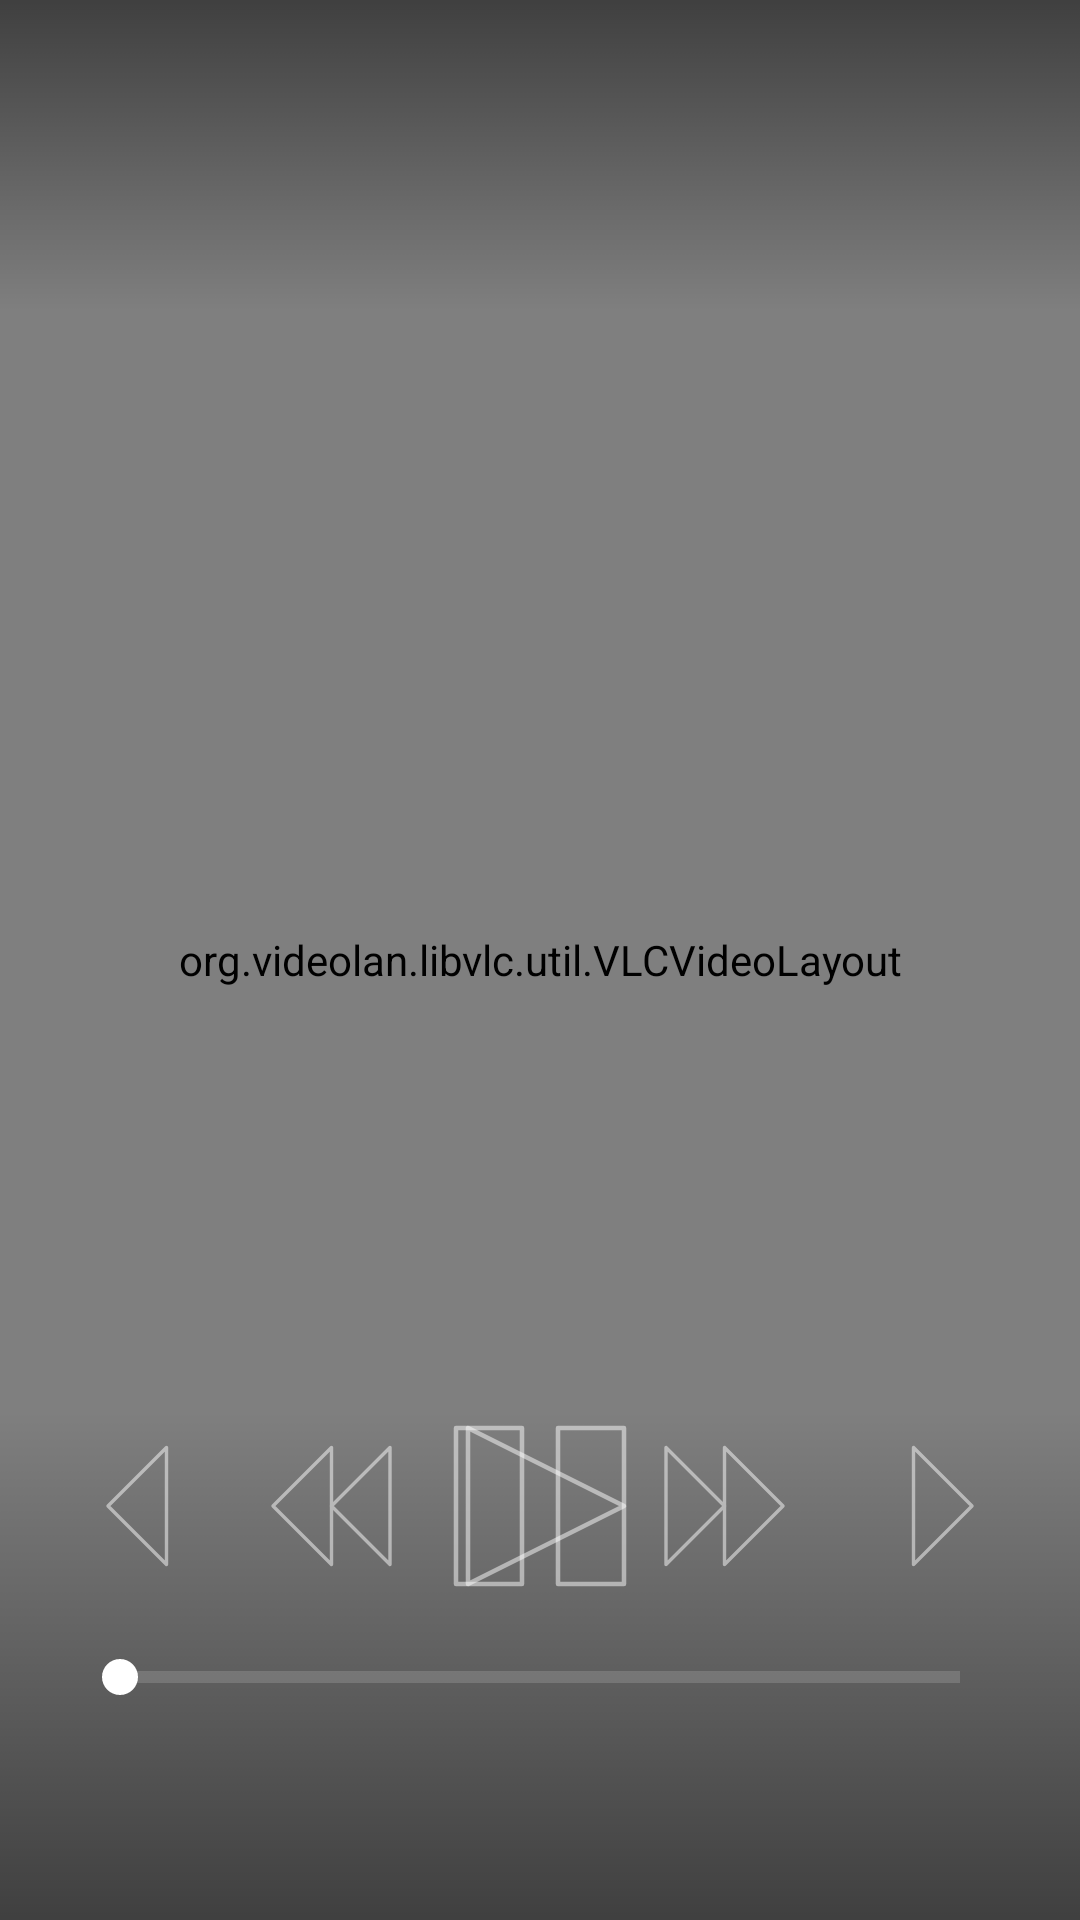

The Android layout XML behind this screen, and the referenced resources:
<!-- AndroidManifest.xml: application theme Theme.HappyGallery -->
<!-- res/layout/activity_video_viewer_vlc.xml -->
<?xml version="1.0" encoding="utf-8"?>
<androidx.constraintlayout.widget.ConstraintLayout xmlns:android="http://schemas.android.com/apk/res/android"
    xmlns:app="http://schemas.android.com/apk/res-auto"
    xmlns:tools="http://schemas.android.com/tools"
    android:layout_width="match_parent"
    android:layout_height="match_parent"
    android:background="@color/content_background"
    android:theme="@style/ImageViewerActionBar"
    tools:context=".views.VideoViewerVlcActivity">

    <org.videolan.libvlc.util.VLCVideoLayout
        android:id="@+id/videoViewerVlcLayout"
        android:layout_width="0dp"
        android:layout_height="0dp"
        android:fitsSystemWindows="false"
        app:layout_constraintBottom_toBottomOf="parent"
        app:layout_constraintEnd_toEndOf="parent"
        app:layout_constraintStart_toStartOf="parent"
        app:layout_constraintTop_toTopOf="parent" />

    <ImageView
        android:id="@+id/videoViewerTopFade"
        android:layout_width="0dp"
        android:layout_height="0dp"
        android:adjustViewBounds="true"
        android:rotation="180"
        android:scaleType="fitXY"
        app:layout_constraintBottom_toBottomOf="@+id/videoViewerToolbar"
        app:layout_constraintEnd_toEndOf="parent"
        app:layout_constraintStart_toStartOf="parent"
        app:layout_constraintTop_toTopOf="parent"
        app:srcCompat="@drawable/full_fade" />

    <ImageView
        android:id="@+id/videoViewerBottomFade2"
        android:layout_width="0dp"
        android:layout_height="0dp"
        android:adjustViewBounds="true"
        android:scaleType="fitXY"
        app:layout_constraintBottom_toBottomOf="parent"
        app:layout_constraintEnd_toEndOf="parent"
        app:layout_constraintStart_toStartOf="parent"
        app:layout_constraintTop_toTopOf="@+id/videoViewerControlsLayout"
        app:srcCompat="@drawable/full_fade" />

    <androidx.appcompat.widget.Toolbar
        android:id="@+id/videoViewerToolbar"
        android:layout_width="0dp"
        android:layout_height="wrap_content"
        android:minHeight="?attr/actionBarSize"
        android:theme="@style/ImageViewerActionBar"
        app:layout_constraintEnd_toEndOf="parent"
        app:layout_constraintStart_toStartOf="parent"
        app:layout_constraintTop_toTopOf="@+id/videoViewerTopGuideline" />

    <androidx.constraintlayout.widget.Guideline
        android:id="@+id/videoViewerTopGuideline"
        android:layout_width="wrap_content"
        android:layout_height="wrap_content"
        android:orientation="horizontal"
        app:layout_constraintGuide_begin="48dp" />

    <androidx.constraintlayout.widget.Guideline
        android:id="@+id/videoViewerBottomGuideline"
        android:layout_width="wrap_content"
        android:layout_height="wrap_content"
        android:orientation="horizontal"
        app:layout_constraintGuide_end="48dp" />

    <androidx.constraintlayout.widget.ConstraintLayout
        android:id="@+id/videoViewerControlsLayout"
        android:layout_width="0dp"
        android:layout_height="wrap_content"
        android:clickable="true"
        app:layout_constraintBottom_toTopOf="@+id/videoViewerBottomGuideline"
        app:layout_constraintEnd_toEndOf="parent"
        app:layout_constraintHorizontal_bias="0.0"
        app:layout_constraintStart_toStartOf="parent">

        <ImageButton
            android:id="@+id/videoViewerPlayButton"
            android:layout_width="64dp"
            android:layout_height="64dp"
            android:layout_marginBottom="16dp"
            android:adjustViewBounds="true"
            android:alpha="0.5"
            android:background="@null"
            android:scaleType="fitCenter"
            android:visibility="visible"
            app:layout_constraintBottom_toTopOf="@+id/videoViewerProgressBar"
            app:layout_constraintEnd_toEndOf="parent"
            app:layout_constraintStart_toStartOf="parent"
            app:layout_constraintTop_toTopOf="parent"
            app:srcCompat="@drawable/icon_player_play" />

        <ImageButton
            android:id="@+id/videoViewerPauseButton"
            android:layout_width="64dp"
            android:layout_height="64dp"
            android:layout_marginBottom="16dp"
            android:adjustViewBounds="true"
            android:alpha="0.5"
            android:background="@null"
            android:scaleType="fitCenter"
            app:layout_constraintBottom_toTopOf="@+id/videoViewerProgressBar"
            app:layout_constraintEnd_toEndOf="@+id/videoViewerPlayButton"
            app:layout_constraintStart_toStartOf="@+id/videoViewerPlayButton"
            app:layout_constraintTop_toTopOf="parent"
            app:srcCompat="@drawable/icon_player_pause" />

        <ImageButton
            android:id="@+id/videoViewerRewindSingleButton"
            android:layout_width="48dp"
            android:layout_height="48dp"
            android:layout_marginStart="24dp"
            android:layout_marginTop="8dp"
            android:adjustViewBounds="true"
            android:alpha="0.5"
            android:background="@null"
            android:scaleType="fitCenter"
            app:layout_constraintStart_toStartOf="parent"
            app:layout_constraintTop_toTopOf="parent"
            app:srcCompat="@drawable/icon_player_rewind_single" />

        <ImageButton
            android:id="@+id/videoViewerRewindButton"
            android:layout_width="48dp"
            android:layout_height="48dp"
            android:layout_marginStart="16dp"
            android:layout_marginTop="8dp"
            android:adjustViewBounds="true"
            android:alpha="0.5"
            android:background="@null"
            android:scaleType="fitCenter"
            app:layout_constraintStart_toEndOf="@+id/videoViewerRewindSingleButton"
            app:layout_constraintTop_toTopOf="parent"
            app:srcCompat="@drawable/icon_player_rewind" />

        <ImageButton
            android:id="@+id/videoViewerForwardSingleButton"
            android:layout_width="48dp"
            android:layout_height="48dp"
            android:layout_marginTop="8dp"
            android:layout_marginEnd="24dp"
            android:adjustViewBounds="true"
            android:alpha="0.5"
            android:background="@null"
            android:rotation="180"
            android:scaleType="fitCenter"
            app:layout_constraintEnd_toEndOf="parent"
            app:layout_constraintTop_toTopOf="parent"
            app:srcCompat="@drawable/icon_player_rewind_single" />

        <ImageButton
            android:id="@+id/videoViewerForwardButton"
            android:layout_width="48dp"
            android:layout_height="48dp"
            android:layout_marginTop="8dp"
            android:layout_marginEnd="24dp"
            android:adjustViewBounds="true"
            android:alpha="0.5"
            android:background="@null"
            android:rotation="180"
            android:scaleType="fitCenter"
            app:layout_constraintEnd_toStartOf="@+id/videoViewerForwardSingleButton"
            app:layout_constraintTop_toTopOf="parent"
            app:srcCompat="@drawable/icon_player_rewind" />

        <SeekBar
            android:id="@+id/videoViewerProgressBar"
            style="?android:attr/progressBarStyleHorizontal"
            android:layout_width="0dp"
            android:layout_height="wrap_content"
            android:layout_marginStart="24dp"
            android:layout_marginEnd="24dp"
            android:layout_marginBottom="24dp"
            android:theme="@style/VideoViewerSeekBar"
            app:layout_constraintBottom_toBottomOf="parent"
            app:layout_constraintEnd_toEndOf="parent"
            app:layout_constraintHorizontal_bias="1.0"
            app:layout_constraintStart_toStartOf="parent" />

        <TextView
            android:id="@+id/videoViewerCurrentTimeText"
            android:layout_width="wrap_content"
            android:layout_height="wrap_content"
            android:layout_marginStart="16dp"
            app:layout_constraintStart_toStartOf="parent"
            app:layout_constraintTop_toBottomOf="@+id/videoViewerProgressBar"
            tools:text="00:00:00" />

        <TextView
            android:id="@+id/videoViewerTotalTimeText"
            android:layout_width="wrap_content"
            android:layout_height="wrap_content"
            android:layout_marginEnd="16dp"
            app:layout_constraintEnd_toEndOf="parent"
            app:layout_constraintTop_toBottomOf="@+id/videoViewerProgressBar"
            tools:text="00:00:00" />

    </androidx.constraintlayout.widget.ConstraintLayout>

</androidx.constraintlayout.widget.ConstraintLayout>
<!-- resources referenced by this layout -->
<resources>
  <color name="content_background">#444444</color>
  <!-- drawable icon_player_play (drawable) -->
  <vector xmlns:android="http://schemas.android.com/apk/res/android"
      android:width="42.333332dp"
      android:height="42.333332dp"
      android:viewportWidth="42.333332"
      android:viewportHeight="42.333332">
    <path
        android:pathData="M5.2917,3.9687L5.2917,38.3646L39.6875,21.1667Z"
        android:strokeLineJoin="round"
        android:strokeWidth="1"
        android:fillColor="#00000000"
        android:strokeColor="#ffffff"
        android:strokeLineCap="round"/>
  </vector>
  <!-- drawable icon_player_rewind (drawable) -->
  <vector xmlns:android="http://schemas.android.com/apk/res/android"
      android:width="42.333332dp"
      android:height="42.333332dp"
      android:viewportWidth="42.333332"
      android:viewportHeight="42.333332">
    <path
        android:pathData="M2.6458,21.1667 L19.8438,3.9687v34.3958z"
        android:strokeLineJoin="round"
        android:strokeWidth="1"
        android:fillColor="#00000000"
        android:strokeColor="#ffffff"
        android:strokeLineCap="round"/>
    <path
        android:pathData="M19.8438,21.1667 L37.0417,3.9687v34.3958z"
        android:strokeLineJoin="round"
        android:strokeWidth="1"
        android:fillColor="#00000000"
        android:strokeColor="#ffffff"
        android:strokeLineCap="round"/>
  </vector>
  <!-- drawable icon_player_rewind_single (drawable) -->
  <vector xmlns:android="http://schemas.android.com/apk/res/android"
      android:width="42.333332dp"
      android:height="42.333332dp"
      android:viewportWidth="42.333332"
      android:viewportHeight="42.333332">
    <path
        android:pathData="M10.5833,21.1667 L27.7813,3.9687v34.3958z"
        android:strokeLineJoin="round"
        android:strokeWidth="1"
        android:fillColor="#00000000"
        android:strokeColor="#ffffff"
        android:strokeLineCap="round"/>
  </vector>
  <style name="ImageViewerActionBar" parent="@style/ThemeOverlay.AppCompat.ActionBar">
          <item name="android:background">@android:color/transparent</item>
          <item name="android:textColor">@android:color/white</item>
          <item name="android:colorForeground">@android:color/white</item>
      </style>
  <style name="VideoViewerSeekBar" parent="Widget.AppCompat.SeekBar">
          <item name="android:progressBackgroundTint">#BBBBBB</item>
          <item name="android:progressTint">#FFFFFF</item>
          <item name="android:thumbTint">#FFFFFF</item>
      </style>
  <style name="Theme.HappyGallery" parent="Theme.MaterialComponents.DayNight.NoActionBar">
          
          <item name="colorPrimary">@color/theme_primary_mid</item>
          <item name="colorPrimaryVariant">@color/theme_primary_dark</item>
          <item name="colorOnPrimary">@color/theme_primary_content</item>
          
          <item name="colorSecondary">@color/teal_200</item>
          <item name="colorSecondaryVariant">@color/teal_700</item>
          <item name="colorOnSecondary">@color/theme_primary_content</item>
          
          <item name="android:statusBarColor">@color/theme_primary_dark</item>
          
          <item name="actionBarTheme">@style/RegularActionBar</item>
          <item name="android:itemTextAppearance">@style/ActionBarMenuItem</item>
      </style>
  <color name="theme_primary_mid">#00aa98</color>
  <color name="theme_primary_dark">#008e81</color>
  <color name="theme_primary_content">#FFFFFF</color>
  <color name="teal_200">#FF03DAC5</color>
  <color name="teal_700">#FF018786</color>
  <style name="RegularActionBar" parent="@style/ThemeOverlay.AppCompat.ActionBar">
          <item name="android:textColor">@android:color/white</item>
          <item name="android:textColorPrimary">@android:color/white</item>
      </style>
  <style name="ActionBarMenuItem" parent="@android:style/TextAppearance.Widget.IconMenu.Item">
          <item name="android:textColor">@android:color/black</item>
      </style>
</resources>
